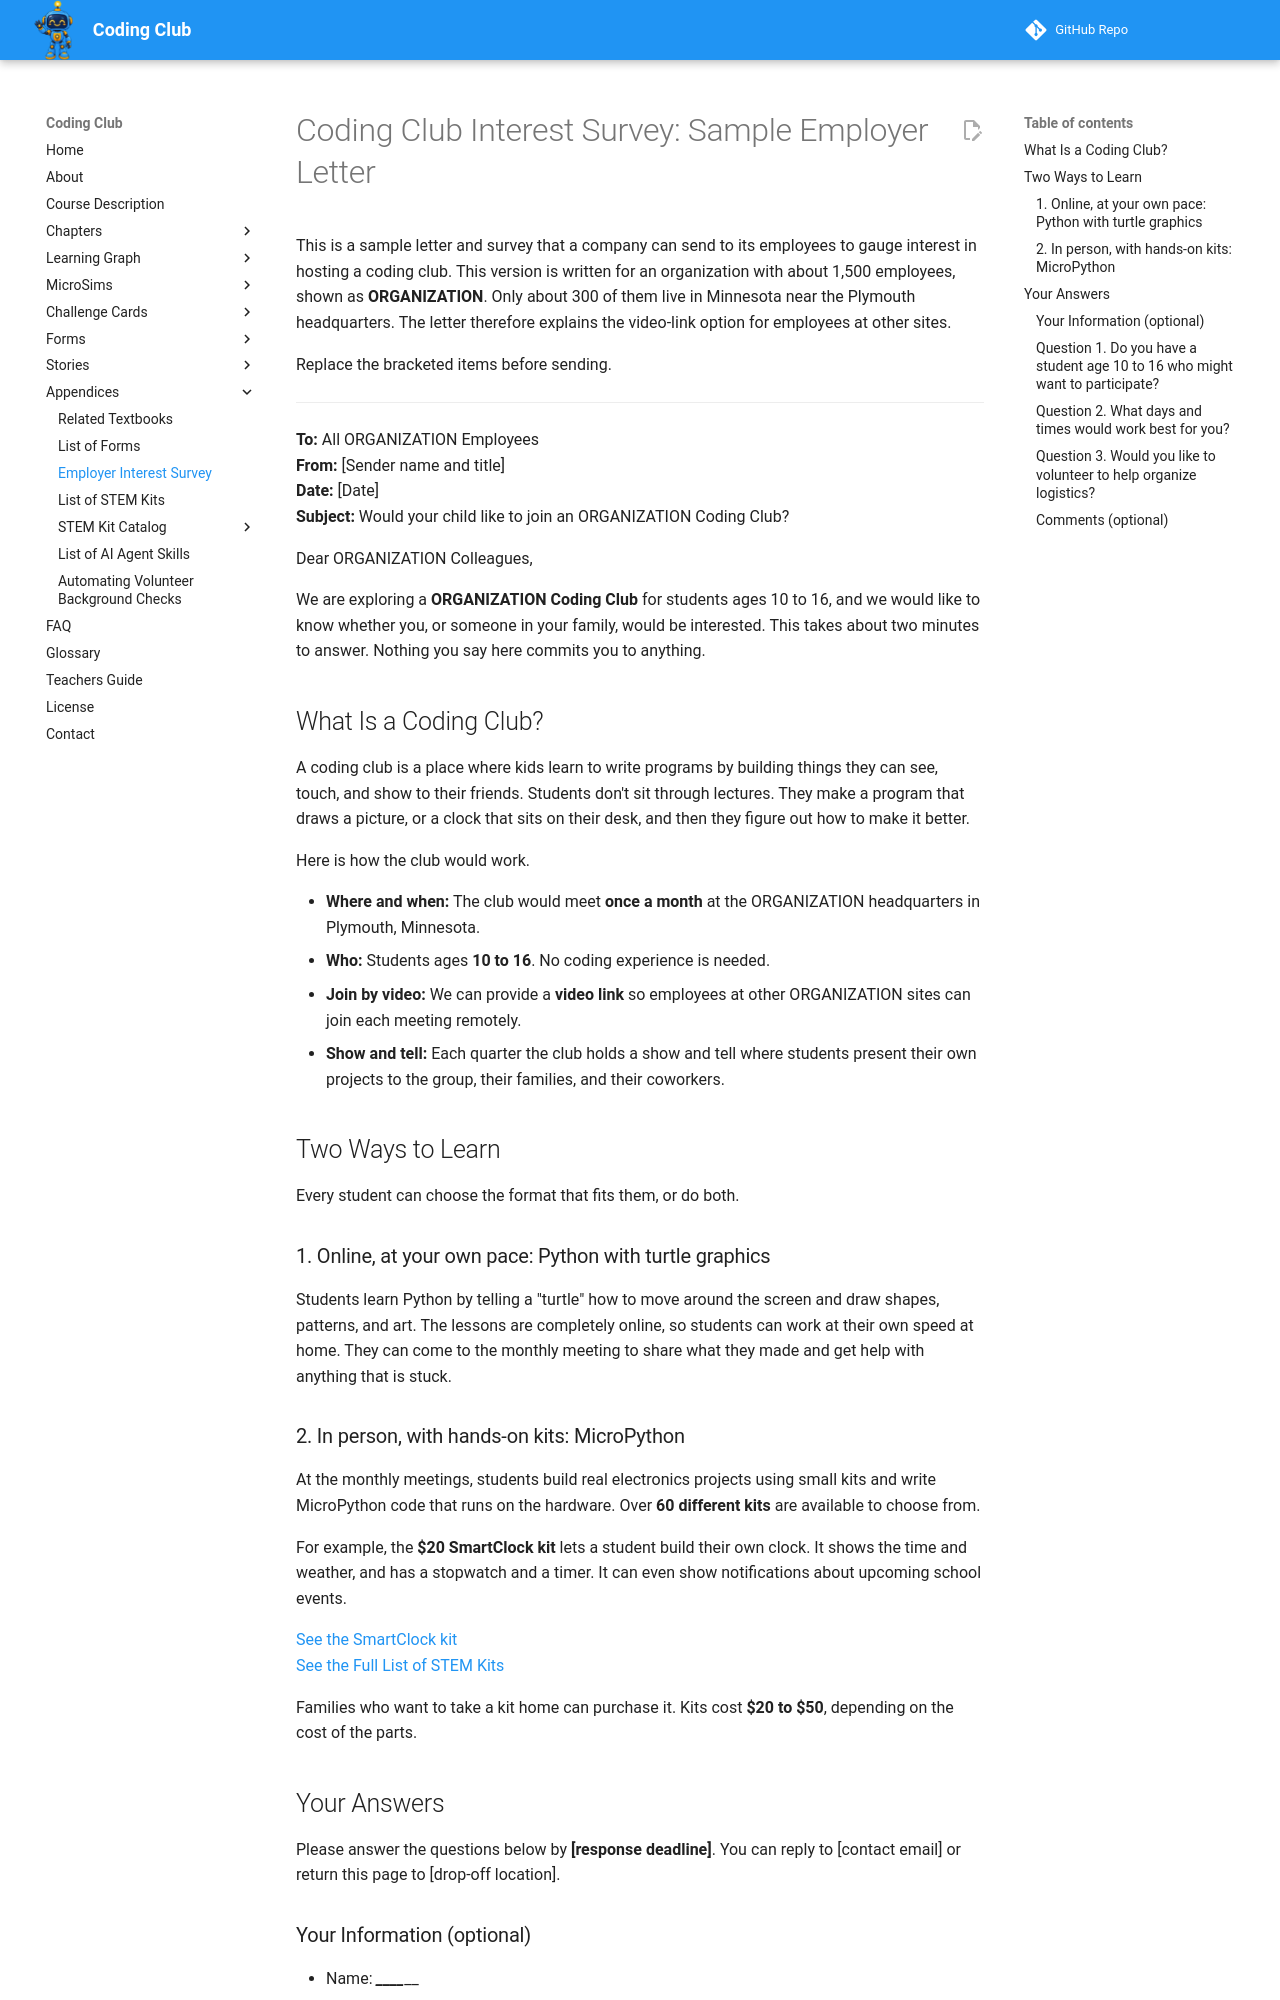

repository: dmccreary/coding-club · page: forms/interest-survey/index.html · generator: mkdocs

# Coding Club Interest Survey: Sample Employer Letter

This is a sample letter and survey that a company can send to its employees to
gauge interest in hosting a coding club. This version is written for an
organization with about 1,500 employees, shown as **ORGANIZATION**. Only about 300 of them
live in Minnesota near the Plymouth headquarters. The letter therefore explains the
video-link option for employees at other sites.

Replace the bracketed items before sending.

---

**To:** All ORGANIZATION Employees  
**From:** [Sender name and title]  
**Date:** [Date]  
**Subject:** Would your child like to join an ORGANIZATION Coding Club?

Dear ORGANIZATION Colleagues,

We are exploring a **ORGANIZATION Coding Club** for students ages 10 to 16, and we
would like to know whether you, or someone in your family, would be interested.
This takes about two minutes to answer. Nothing you say here commits you to anything.

## What Is a Coding Club?

A coding club is a place where kids learn to write programs by building things they
can see, touch, and show to their friends. Students don't sit through lectures. They
make a program that draws a picture, or a clock that sits on their desk, and then
they figure out how to make it better.

Here is how the club would work.

- **Where and when:** The club would meet **once a month** at the ORGANIZATION
  headquarters in Plymouth, Minnesota.
- **Who:** Students ages **10 to 16**. No coding experience is needed.
- **Join by video:** We can provide a **video link** so employees at other ORGANIZATION
  sites can join each meeting remotely.
- **Show and tell:** Each quarter the club holds a show and tell where students
  present their own projects to the group, their families, and their coworkers.

## Two Ways to Learn

Every student can choose the format that fits them, or do both.

### 1. Online, at your own pace: Python with turtle graphics

Students learn Python by telling a "turtle" how to move around the screen and draw
shapes, patterns, and art. The lessons are completely online, so students can work
at their own speed at home. They can come to the monthly meeting to share what they
made and get help with anything that is stuck.
